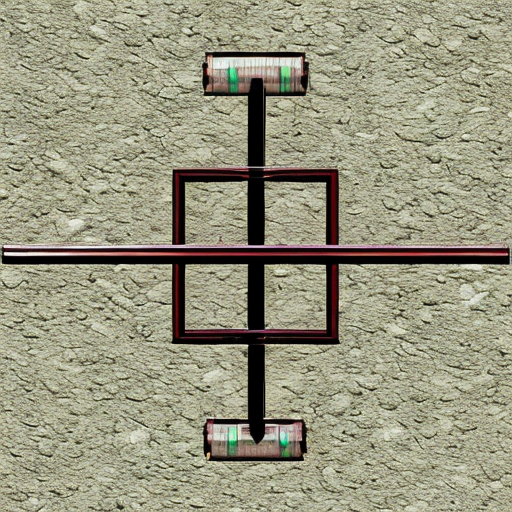
Generation parameters embedded in this image by AUTOMATIC1111 Stable Diffusion web UI or a fork of it (Forge, ...) (PNG 'parameters' text chunk):
object
Steps: 50, Sampler: DDIM, CFG scale: 10, Seed: 1663771357, Size: 512x512, Model hash: cc6cb27103, Model: models_v1-5-pruned-emaonly